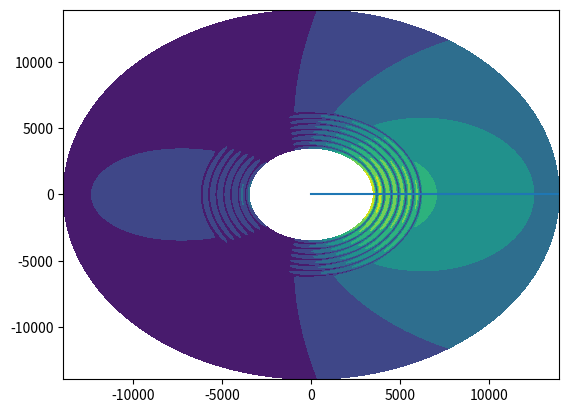

Recreate this plot in Python.
import matplotlib.pyplot as plt
#import Umpy
import scipy.special as spf
import numpy as np
T=1000
f = 1/T
omega= 2*np.pi*f
a=3480.
bbeta=6.5
mu = 80

N = 1# sum order
n = 200 # meshgrid
#x = np.linspace(-10000,10000,n)
#y = np.linspace(-10000,10000,n)
#X,Y = np.meshgrid(x,y)
def um(r,m):
    T=1000
    f = 1/T
    omega= 2*np.pi*f
    a=3480.
    rs=6271.
    omega = 0.05
    bbeta=6.5
    mu=80
    
    if r < a:
        um = 0
        return um
    
    elif a <= r and r < rs:
        um = -1./(16*mu)*1j*(2*spf.hankel1(m,omega*r/bbeta)+a*omega*(-spf.hankel1(m-1,a*omega/bbeta)+spf.hankel1(m+1,a*omega/bbeta))*spf.hankel2(m,r*omega/bbeta)/(a*omega*spf.hankel2(m-1,a*omega/bbeta)-m*bbeta*spf.hankel2(m,a*omega/bbeta)))*spf.hankel2(m,rs*omega/bbeta)
      #  um = -1./(16*mu)*1j*(2*spf.hankel1(m,r*omega/bbeta)+  a*omega*(-spf.hankel1(m-1,a*omega/bbeta)+spf.hankel1(m+1,a*omega/bbeta))*spf.hankel2(m,r*omega/bbeta) /  (a*omega*spf.hankel2(m-1,a*omega/bbeta)-m*bbeta*spf.hankel2(m,a*omega/bbeta)) )*spf.hankel2(m,rs*omega/bbeta)
        
      #  *spf.hankel1(m,omega*rs/bbeta)*(2*spf.hankel2(m,omega*r/bbeta)+omega*a*spf.hankel1(m,omega*r/bbeta)*(spf.hankel2(m+1,omega*a/bbeta)-spf.hankel2(m-1,omega*a/bbeta))/(omega*a*spf.hankel1(m-1,omega*a/bbeta)-m*bbeta*spf.hankel1(m,omega*a/bbeta)))


#        1./(16*mu)*1j*spf.hankel1(m,omega*rs/bbeta)*(2*spf.hankel2(m,omega*r/bbeta)+omega*a*spf.hankel1(m,omega*r/bbeta)*(spf.hankel2(m+1,omega*a/bbeta)-spf.hankel2(m-1,omega*a/bbeta))/(omega*a*spf.hankel1(m-1,omega*a/bbeta)-m*bbeta*spf.hankel1(m,omega*a/bbeta)))
        return um
    
    elif rs <= r:
        um =  -1/16.*1j*a*omega*spf.hankel2(m,r*omega/bbeta)*((-spf.hankel1(m-1,a*omega/bbeta)+spf.hankel1(m+1,a*omega/bbeta))*spf.hankel2(m,rs*omega/bbeta)+spf.hankel1(m,rs*omega/bbeta)*(spf.hankel2(m-1,a*omega/bbeta)-spf.hankel2(m+1,a*omega/bbeta)))/(a*mu*omega*spf.hankel2(m-1,a*omega/bbeta)-m*bbeta*mu*spf.hankel2(m,a*omega/bbeta))
        #-1./16.*a*omega*spf.hankel2(m,r*omega/bbeta)*((-spf.hankel1(m-1,a*omega/bbeta)+spf.hankel1(m+1,a*omega/bbeta))*spf.hankel2(m,rs*omega/bbeta)+spf.hankel1(m,rs*omega)*(spf.hankel2(m-1,a*omega/bbeta)-spf.hankel2(m+1,a*omega/bbeta)))/(a*mu*omega*spf.hankel2(m-1,a*omega/bbeta)-m*bbeta*mu*spf.hankel2(m,a*omega/bbeta))       
    #    -1/(16*mu)*1j*a*omega*spf.hankel1(m,omega*r/bbeta)*((-spf.hankel1(m-1,a*omega/bbeta)+spf.hankel1(m+1,a*omega/bbeta))*spf.hankel2(m,rs*omega/bbeta)+spf.hankel1(m,rs*omega/bbeta)*(spf.hankel2(m-1,a*omega/bbeta)-spf.hankel2(m+1,a*omega/bbeta)))/(a*omega*spf.hankel1(m-1,omega*a/bbeta)-m*bbeta*spf.hankel1(m,a*omega/bbeta))
        #-1/(16*mu)*1j*a*omega*spf.hankel1(m,omega*r/bbeta)*((-spf.hankel1(m-1,a*omega/bbeta)+spf.hankel1(m+1,a*omega/bbeta))*spf.hankel2(m,rs*omega/bbeta)+spf.hankel1(m,rs*omega/bbeta)*(spf.hankel2(m-1,a*omega/bbeta)-spf.hankel2(m+1,a*omega/bbeta)))/(a*omega*spf.hankel1(m-1,omega*a/bbeta)-m*bbeta*spf.hankel1(m,a*omega/bbeta))
        return um


def usum(r,phi,N):
    SUM = 0
    for m in range(-N, N+1):
        SUM = SUM + um(r,m)*np.exp(1j*m*phi) 
    usum = abs(SUM)
    return usum

theta = np.linspace(0,2*np.pi,n)
rho = np.linspace(a,4*a,n)
R,Th = np.meshgrid(rho,theta)

X = R*np.cos(Th)
Y = R*np.sin(Th)
U = np.zeros(np.shape(X))


for N in range(1,20,50): #sum order
    for i in range(0,np.size(rho)):
        print('i=',i)
        for j in range(0,np.size(theta)):
           # r = np.sqrt(x[i]**2+y[j]**2)           # theta = np.arctan(y[j]/x[i])
            U[i,j] = usum(R[i,j],Th[i,j],N)

   # fig, ax = plt.subplots(subplot_kw=dict(projection='polar')) 
    plt.contourf(X,Y,U)
    
    plt.show()



r = np.linspace(0,4*a,n)
disp = np.zeros(np.shape(r))
for i in range(0,np.size(r)):
    disp[i] = usum(r[i],0,40)
plt.plot(r,disp)

plt.show()
